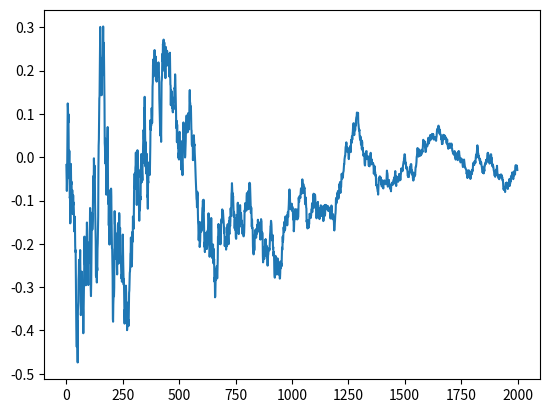

Reproduce this figure in Python.
import numpy as np

class Ornstein_uhlenbeck_noise:
  def __init__(self, mu, nbr_episodes, sigma=0.3, theta=.15, dt=1e-2, x0=None):
    self.theta = theta
    self.mu = mu
    self.sigma = sigma
    self.dt = dt
    self.x0 = x0
    self.reset()

    # Stolen from e-greedy
    self.multiplier = 1.
    self.min_multiplier = 0.1
    fraction = 0.8
    self.decay_multi = self.min_multiplier ** (1 / (nbr_episodes * fraction))

  def __call__(self):
    # return self.x_prev + self.theta * (self.mu - self.x_prev) * self.dt + \
        # self.sigma * np.sqrt(self.dt) * np.random.normal(size=self.mu.shape)

    x = self.x_prev + self.theta * (self.mu - self.x_prev) * self.dt + \
          self.sigma * np.sqrt(self.dt) * np.random.normal(size=self.mu.shape)
    self.x_prev = x
    return x * self.multiplier if self.multiplier > self.min_multiplier else x * self.min_multiplier


  def reset(self):
    self.x_prev = self.x0 if self.x0 is not None else np.zeros_like(self.mu)

  def __repr__(self):
    return 'Ornstein_uhlenbeck_noise(mu={}, sigma={})'.format(self.mu, self.sigma)

  def reduce_noise(self):
    self.multiplier *= self.decay_multi

  def set_to_minimum(self):
    self.multiplier = self.min_multiplier


class Epsilon_greedy:
  def __init__(self, nbr_episodes, e_min = 0.05, fraction = 0.8):
    # TODO: Incorporate start value for epsilon other than 1?
    self.epsilon_min = e_min
    self.epsilon = 1.
    self.epsilon_decay = e_min ** (1 / (nbr_episodes * fraction))

  def __call__(self):
    return self.epsilon if self.epsilon > self.epsilon_min else self.epsilon_min

  def reduce_noise(self):
    self.epsilon *= self.epsilon_decay

  def set_to_minimum(self):
    self.epsilon = self.epsilon_min

if __name__ == "__main__":
  import matplotlib.pyplot as plt
  n_epi = 2000
  noise = Ornstein_uhlenbeck_noise(np.zeros(1), n_epi, sigma=0.5, theta=0.9)

  ys = []
  xs = []
  for x in range(n_epi):
    xs.append(x)
    ys.append(noise())
    noise.reduce_noise()


  plt.plot(xs, ys)
  plt.show()
